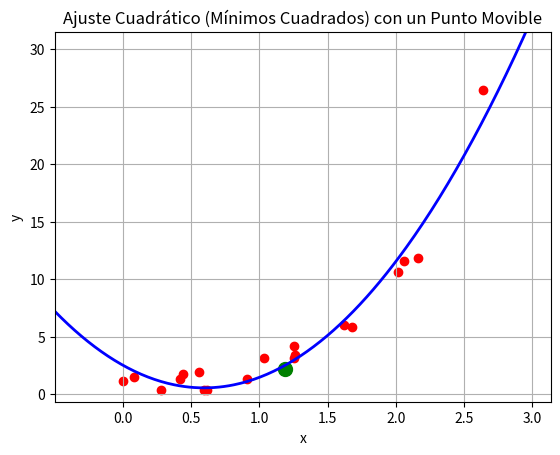

Recreate this plot in Python. (Note: this script raises an exception after producing the figure.)
import numpy as np
import matplotlib.pyplot as plt

# --- Datos originales ---
xs = np.array([
    0.0003, 0.0822, 0.2770, 0.4212, 0.4403, 0.5588, 0.5943, 0.6134, 0.9070,
    1.0367, 1.1903, 1.2511, 1.2519, 1.2576, 1.6165, 1.6761, 2.0114, 2.0557,
    2.1610, 2.6344
])

ys = np.array([
    1.1017, 1.5021, 0.3844, 1.3251, 1.7206, 1.9453, 0.3894, 0.3328, 1.2887,
    3.1239, 2.1778, 3.1078, 4.1856, 3.3640, 6.0330, 5.8088, 10.5890, 11.5865,
    11.8221, 26.5077
])

# --- Selecciona un punto para ser movido (el del medio) ---
idx_movable = len(xs) // 2
movable_point = [xs[idx_movable], ys[idx_movable]]

# --- Figura interactiva ---
fig, ax = plt.subplots()
ax.set_xlim(min(xs)-0.5, max(xs)+0.5)
ax.set_ylim(min(ys)-1, max(ys)+5)
ax.set_title("Ajuste Cuadrático (Mínimos Cuadrados) con un Punto Movible")
ax.set_xlabel("x")
ax.set_ylabel("y")
ax.grid(True)

# Plots
scatter_plot = ax.scatter(xs, ys, color='red', label='Datos')
movable_plot, = ax.plot(*movable_point, 'go', markersize=10, label='Punto movible')
fit_line, = ax.plot([], [], 'b-', linewidth=2, label='Ajuste cuadrático')

dragging = False

def ajustar_parabola():
    xs_copy = xs.copy()
    ys_copy = ys.copy()
    ys_copy[idx_movable] = movable_point[1]  # usar punto movido

    A = np.vstack([xs_copy**2, xs_copy, np.ones_like(xs_copy)]).T
    coef, _, _, _ = np.linalg.lstsq(A, ys_copy, rcond=None)

    x_fit = np.linspace(min(xs)-0.5, max(xs)+0.5, 300)
    y_fit = coef[0]*x_fit**2 + coef[1]*x_fit + coef[2]

    fit_line.set_data(x_fit, y_fit)
    scatter_plot.set_offsets(np.column_stack((xs, ys_copy)))
    movable_plot.set_data(movable_point[0], movable_point[1])
    fig.canvas.draw_idle()

def on_press(event):
    global dragging
    if event.inaxes != ax:
        return
    if np.hypot(event.xdata - movable_point[0], event.ydata - movable_point[1]) < 0.3:
        dragging = True

def on_release(event):
    global dragging
    dragging = False

def on_motion(event):
    if dragging and event.inaxes == ax:
        movable_point[1] = event.ydata  # solo movemos la coordenada Y
        ajustar_parabola()

# Conectar eventos
fig.canvas.mpl_connect("button_press_event", on_press)
fig.canvas.mpl_connect("button_release_event", on_release)
fig.canvas.mpl_connect("motion_notify_event", on_motion)

ajustar_parabola()
plt.legend()
plt.show()

